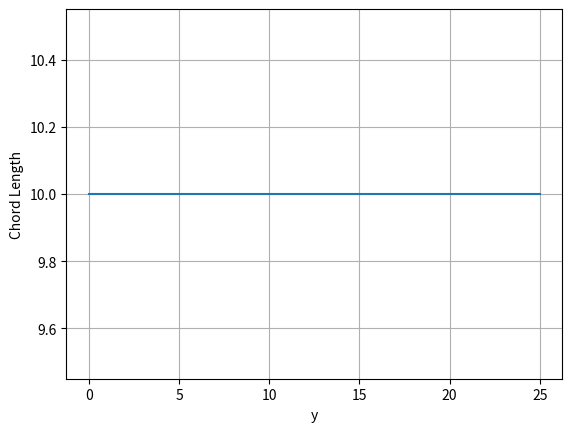
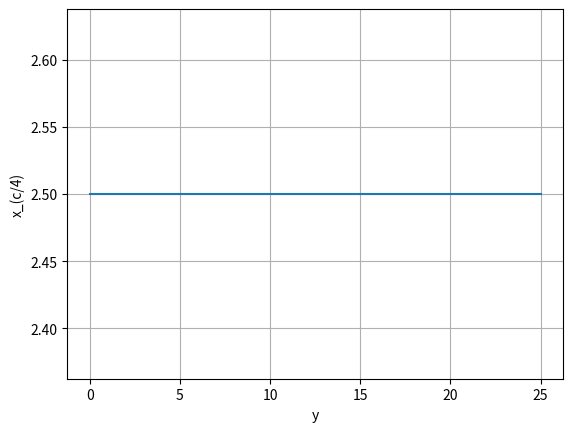
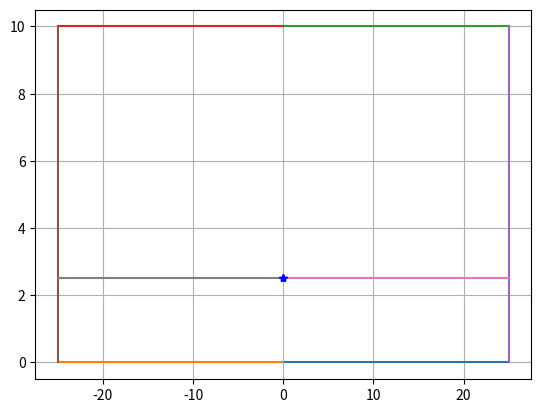

Write the Python code that produced these figures, in order.
###Import 
import numpy as np
import matplotlib.pyplot as plt

###Inputs
##BARFOOT WING
"""
cr = 7.5 ##root chord (use consistent units)
ct = 5.2 ##tip chord
sweep_angle = np.arctan2(8.5,18)*180.0/np.pi ##in degrees
wing_span = 2.0*18.0 ##wingspan
"""

##Random Wing
cr = 10.0
ct = 10.0
wing_span = 50.0
sweep_angle  = 0.0

###Debug Prints
print('Root Chord = ',cr)
print('Tip Chord = ',ct)
print('Sweep Angle (deg) = ',sweep_angle)
print('Wingspan = ',wing_span)
##Compute the Area as well
b1 = cr
b2 = ct
h = wing_span/2.0
S = (b1+b2)*h
print('Area = ',S)

###Create a function to get the chord vs wingspan
def chord(y):
  m = (ct - cr)/(wing_span/2.0)
  return m*y + cr

###Create a function to get the quarter chord line
def quarter_chord_line(y):
  c = chord(y)
  ly = y*np.tan(sweep_angle*np.pi/180.0)
  return ly + c/4.0

###Plot Chord vs Wingspan
y = np.linspace(0,wing_span/2.0,1000)
plt.figure()
plt.plot(y,chord(y))
plt.xlabel('y')
plt.ylabel('Chord Length')
plt.grid()

##Plot Quater chord line as a function of wing_span
plt.figure()
plt.plot(y,quarter_chord_line(y))
plt.xlabel('y')
plt.ylabel('x_(c/4)')
plt.grid()

##Alright now integrate equation 2.29 of Caughey's notes using a Reimann Sum
xMAC = 0.0
dy = y[1]-y[0]
for yi in y:
  xMAC += quarter_chord_line(yi)*chord(yi)*dy
xMAC*=2.0/S
print('xMAC = ',xMAC)

###MEAN AERODYNAMIC CHORD
MAC = 0.0
for yi in y:
    MAC += chord(yi)*dy
MAC*=2.0/(wing_span)
print('MAC = ',MAC)

###Plot the Wing for kicks to make sure it looks right
plt.figure()
plt.plot([0,wing_span/2.0],[0,np.tan(sweep_angle*np.pi/180.0)*wing_span/2.0]) ##Leading edge of right side
plt.plot([0,-wing_span/2.0],[0,np.tan(sweep_angle*np.pi/180.0)*wing_span/2.0]) ##Leading edge of left side
plt.plot([0,wing_span/2.0],[cr,ct+np.tan(sweep_angle*np.pi/180.0)*wing_span/2.0]) ##trailing edge of right side
plt.plot([0,-wing_span/2.0],[cr,ct+np.tan(sweep_angle*np.pi/180.0)*wing_span/2.0]) ##trailing edge of right side
plt.plot([wing_span/2.0,wing_span/2.0],[ct+np.tan(sweep_angle*np.pi/180.0)*wing_span/2.0,np.tan(sweep_angle*np.pi/180.0)*wing_span/2.0]) #end cap right side
plt.plot([-wing_span/2.0,-wing_span/2.0],[ct+np.tan(sweep_angle*np.pi/180.0)*wing_span/2.0,np.tan(sweep_angle*np.pi/180.0)*wing_span/2.0]) #end cap right side
plt.plot([0,wing_span/2.0],[quarter_chord_line(0),quarter_chord_line(wing_span/2.0)]) #quarter chord line of right side
plt.plot([0,-wing_span/2.0],[quarter_chord_line(0),quarter_chord_line(wing_span/2.0)]) #quarter chord line of left side
plt.plot([0,0],[xMAC,xMAC],'b*')
plt.grid()

plt.show()
